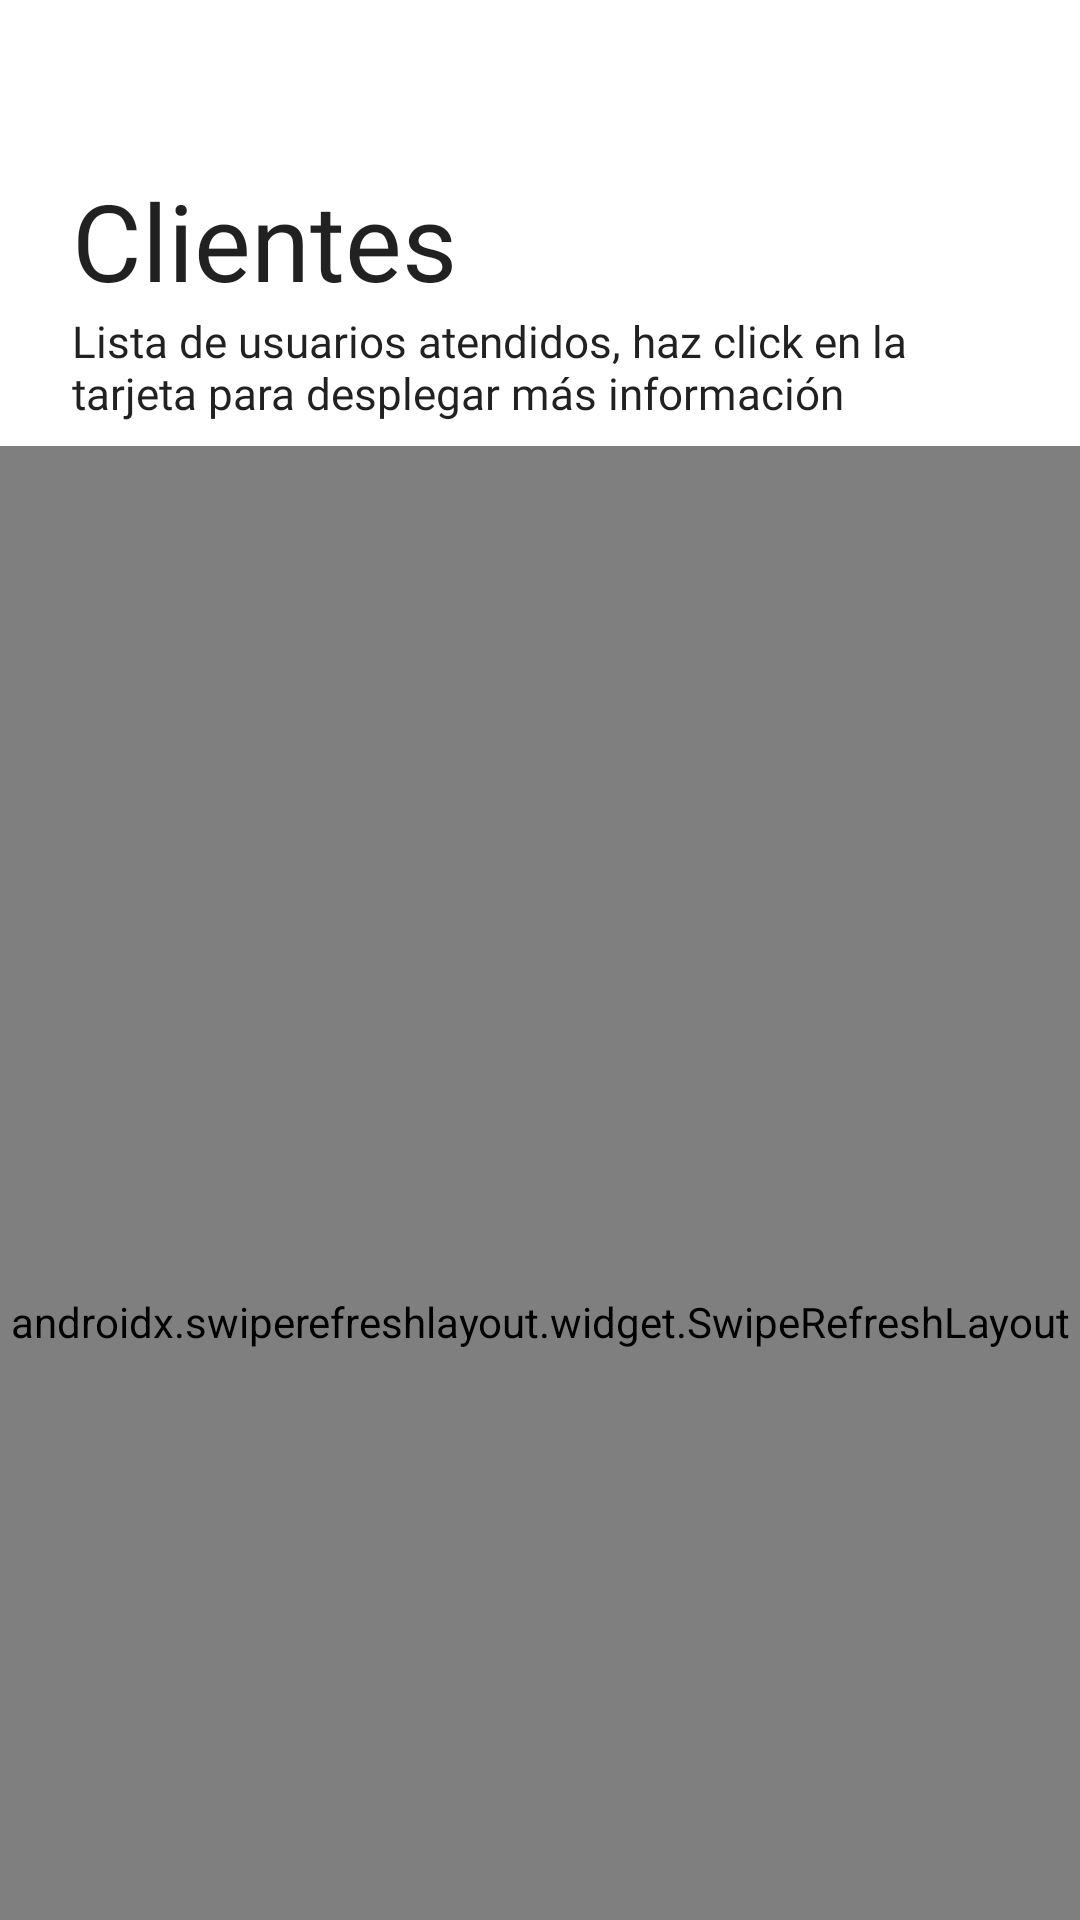

Produce the Android XML layout that renders to this screen, including the resource entries it uses.
<!-- AndroidManifest.xml: application theme AppTheme -->
<!-- res/layout/fragment_clients.xml -->
<?xml version="1.0" encoding="utf-8"?>
<androidx.coordinatorlayout.widget.CoordinatorLayout
    xmlns:android="http://schemas.android.com/apk/res/android"
    xmlns:app="http://schemas.android.com/apk/res-auto"
    xmlns:tools="http://schemas.android.com/tools"
    android:id="@+id/coordinator"
    android:layout_width="match_parent"
    android:layout_height="match_parent"
    app:layout_constraintEnd_toEndOf="parent"
    app:layout_constraintStart_toStartOf="parent"
    app:layout_constraintTop_toTopOf="parent">

    <com.google.android.material.appbar.AppBarLayout
        android:id="@+id/clients_appbar"
        android:layout_width="match_parent"
        android:layout_height="wrap_content"
        android:background="@color/white">

        <com.google.android.material.appbar.CollapsingToolbarLayout
            android:id="@+id/clients_collpasingtoolbar"
            android:layout_width="match_parent"
            android:layout_height="match_parent"
            app:expandedTitleGravity="top"
            app:layout_scrollFlags="scroll|exitUntilCollapsed|snap">


            <LinearLayout
                android:layout_width="match_parent"
                android:layout_height="wrap_content"
                android:orientation="vertical"
                android:layout_marginTop="56dp"
                app:layout_collapseMode="parallax">

                <TextView
                    android:id="@+id/clients_title"
                    android:layout_width="match_parent"
                    android:layout_height="wrap_content"
                    android:fontFamily="@font/quicksand"
                    android:text="@string/clients_title"
                    android:textColor="@color/baseBlack"
                    android:textSize="35.5sp"
                    android:layout_marginStart="24dp"
                    android:layout_marginEnd="24dp" />

                <TextView
                    android:id="@+id/clients_subtitle"
                    android:layout_width="match_parent"
                    android:layout_height="wrap_content"
                    android:fontFamily="@font/quicksand"
                    android:text="@string/clients_subtitle"
                    android:textColor="@color/baseBlack"
                    android:textSize="14.6sp"
                    android:layout_marginStart="24dp"
                    android:layout_marginEnd="24dp"
                    android:layout_marginBottom="8dp" />

            </LinearLayout>

            <androidx.appcompat.widget.Toolbar
                android:id="@+id/clients_toolbar"
                android:layout_width="match_parent"
                android:layout_height="?attr/actionBarSize"
                app:layout_collapseMode="pin"
                tools:targetApi="lollipop" />

        </com.google.android.material.appbar.CollapsingToolbarLayout>
    </com.google.android.material.appbar.AppBarLayout>

    <androidx.swiperefreshlayout.widget.SwipeRefreshLayout
        android:id="@+id/swipe_layout"
        android:layout_width="match_parent"
        android:layout_height="match_parent"
        android:background="@color/colorTransparent"
        android:orientation="vertical"
        app:layout_behavior="com.google.android.material.appbar.AppBarLayout$ScrollingViewBehavior">


        <com.todkars.shimmer.ShimmerRecyclerView
            android:id="@+id/clients_recycler"
            android:layout_width="match_parent"
            android:layout_height="match_parent"
            android:clipToPadding="false"
            android:paddingTop="20dp"
            android:paddingBottom="24dp"
            android:orientation="vertical"
            app:layoutManager="androidx.recyclerview.widget.LinearLayoutManager"
            app:shimmer_recycler_layout="@layout/placeholder_client"
            app:shimmer_recycler_item_count="6" />


    </androidx.swiperefreshlayout.widget.SwipeRefreshLayout>
    <androidx.constraintlayout.widget.Guideline
        android:layout_width="match_parent"
        android:layout_height="wrap_content"/>


</androidx.coordinatorlayout.widget.CoordinatorLayout>
<!-- res/layout/placeholder_client.xml (included above) -->
<?xml version="1.0" encoding="utf-8"?>
<RelativeLayout xmlns:android="http://schemas.android.com/apk/res/android"
    android:layout_width="match_parent"
    android:layout_height="wrap_content"
    xmlns:app="http://schemas.android.com/apk/res-auto"
    android:padding="@dimen/activity_padding"
    android:layout_marginStart="8dp"
    android:layout_marginEnd="24dp">

    <de.hdodenhof.circleimageview.CircleImageView
        android:id="@+id/thumbnail"
        android:layout_width="50dp"
        android:layout_height="@dimen/placeholder_image"
        android:layout_marginRight="@dimen/activity_padding"
        android:src="@drawable/ic_shimmer_profile"/>

    <com.google.android.material.card.MaterialCardView
        android:id="@+id/name"
        android:layout_width="110dp"
        android:layout_height="10dp"
        android:layout_marginBottom="10dp"
        android:layout_toRightOf="@id/thumbnail"
        app:cardBackgroundColor="@color/placeholder_bg"
        app:cardCornerRadius="8dp"
        />

    <com.google.android.material.card.MaterialCardView
        android:id="@+id/subname"
        android:layout_width="140dp"
        android:layout_height="15dp"
        android:layout_below="@id/name"
        app:cardCornerRadius="8dp"
        android:layout_marginBottom="10dp"
        android:layout_toRightOf="@id/thumbnail"
        app:cardBackgroundColor="@color/placeholder_bg"/>

    <com.google.android.material.card.MaterialCardView
        android:id="@+id/service"
        android:layout_width="100dp"
        android:layout_height="8dp"
        android:layout_below="@id/subname"
        app:cardCornerRadius="8dp"
        android:layout_toRightOf="@id/thumbnail"
        app:cardBackgroundColor="@color/placeholder_bg"/>



</RelativeLayout>
<!-- resources referenced by this layout -->
<resources>
  <color name="baseBlack">#de000000</color>
  <color name="colorTransparent">#000000FF</color>
  <color name="placeholder_bg">#dddddd</color>
  <color name="white">#ffffff</color>
  <!-- drawable ic_shimmer_profile (drawable) -->
  <vector android:height="53dp" android:tint="#DDDDDD"
      android:viewportHeight="24.0" android:viewportWidth="24.0"
      android:width="53dp" xmlns:android="http://schemas.android.com/apk/res/android">
      <path android:fillColor="#FF000000" android:pathData="M12,12m-10,0a10,10 0,1 1,20 0a10,10 0,1 1,-20 0"/>
  </vector>
  <string name="clients_subtitle">"Lista de usuarios atendidos, haz click en la tarjeta para desplegar más información"</string>
  <string name="clients_title">"Clientes"</string>
  <style name="AppTheme" parent="Theme.MaterialComponents.Light.NoActionBar">
          
          <item name="colorPrimary">@color/lightGray</item>
          <item name="colorPrimaryDark">@color/lightGray</item>
          <item name="colorAccent">@color/basePurple</item>
          <item name="android:windowBackground">@color/white</item>
          <item name="android:windowLightStatusBar" tools:targetApi="m">true</item>
  
          
          <item name="android:windowEnableSplitTouch">false</item>
          <item name="android:splitMotionEvents">false</item>
      </style>
  <color name="lightGray">#f5f5f5</color>
  <color name="basePurple">#5335c7</color>
</resources>
